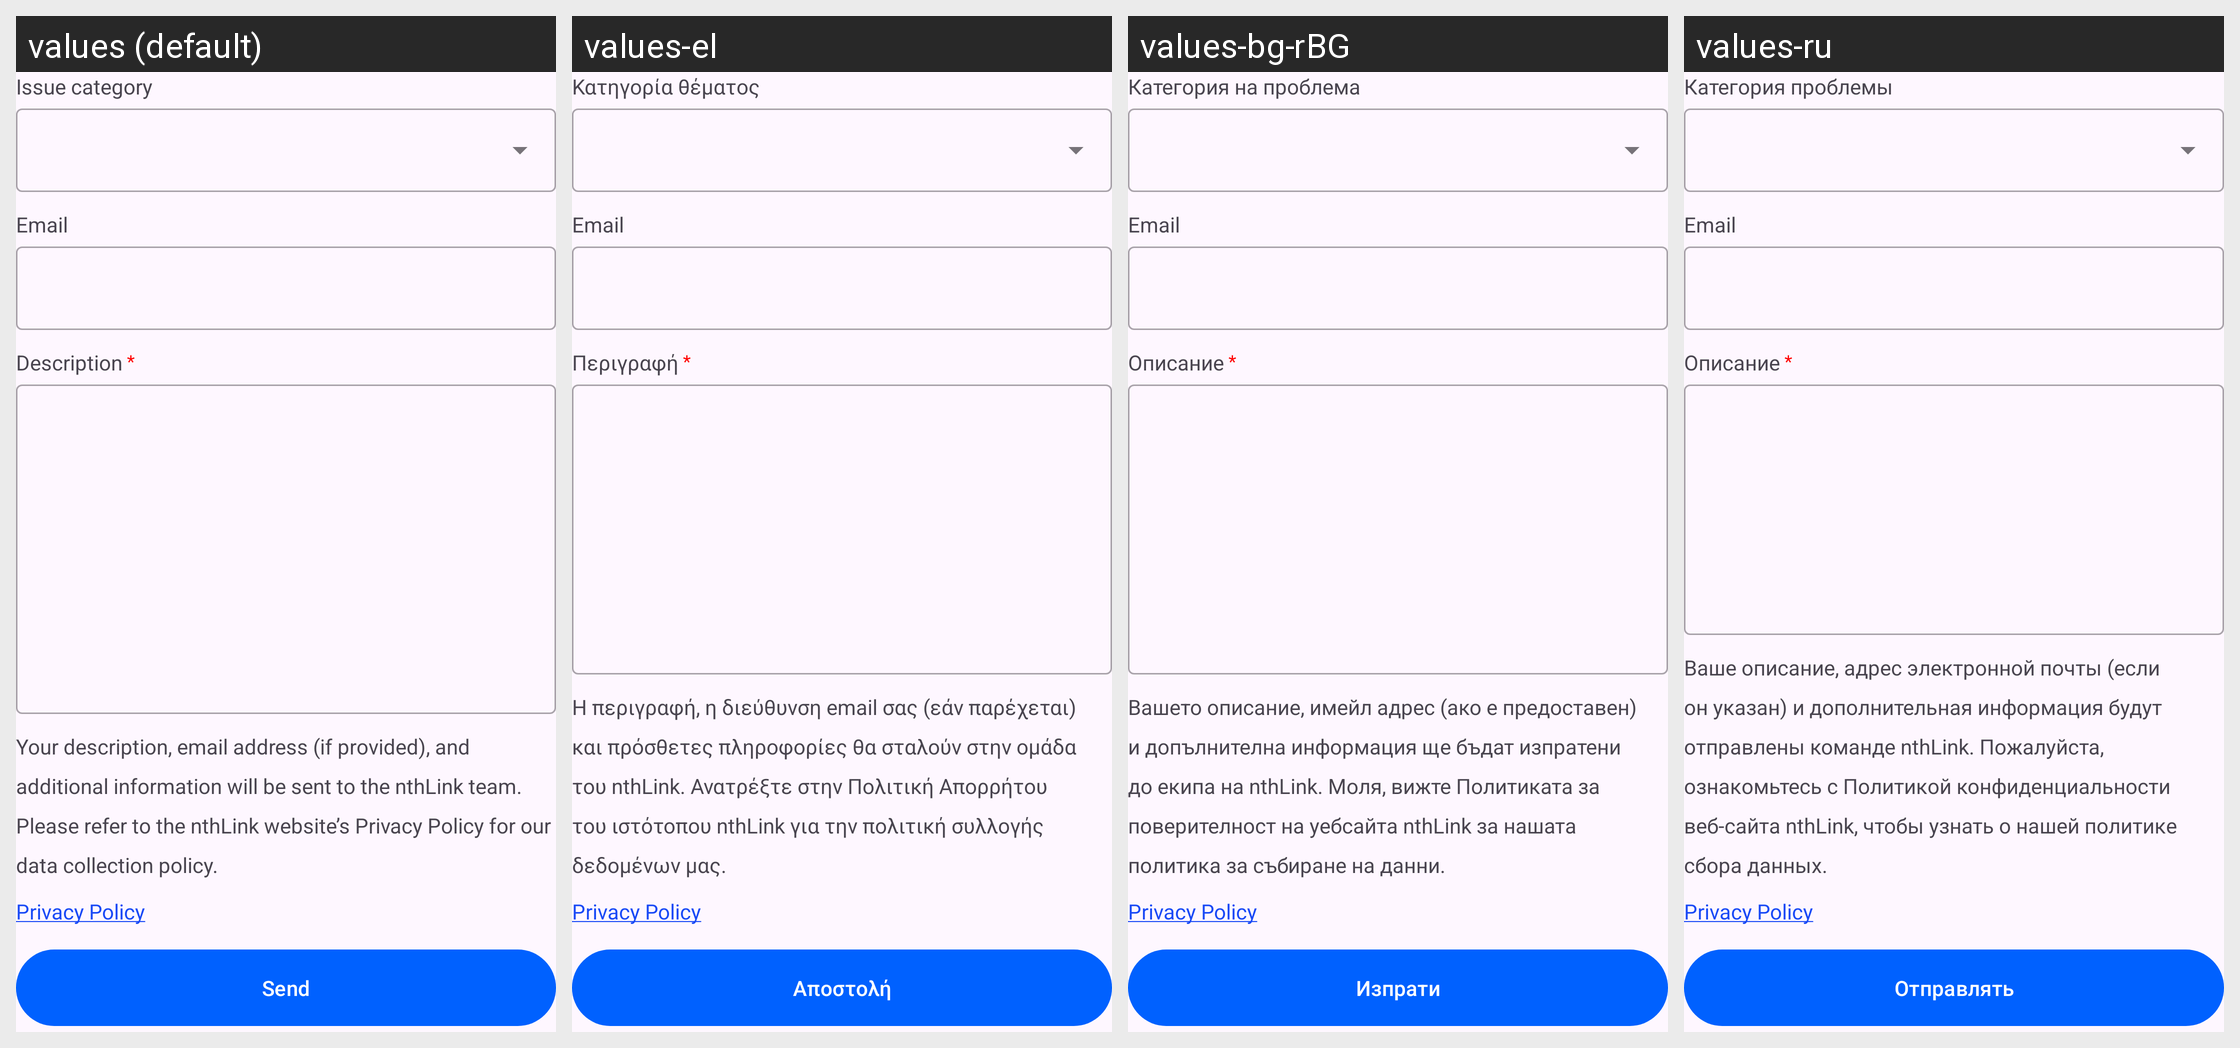

For this localized Android screen grid, give each drawn string resource with its value in every locale shown.
Android screen res/layout/fragment_feedback.xml rendered under 4 locales, left to right: values (default), values-el, values-bg-rBG, values-ru. Device: Nexus 5 (rendered at 1080×1920; each locale shown at half size, 540×960, under a caption strip naming it); theme Theme.Nthlinkandroid.
Other locales in the repository, not shown: values-am-rET, values-ar, values-ca, values-cs-rCZ, values-da, values-de, values-es, values-fa, values-fi-rFI, values-fr, values-fr-rCA, values-hi-rIN, values-hr, values-hu-rHU, values-id, values-it, values-ja-rJP, values-ko, values-lt-rLT, values-lv-rLV, values-ms, values-nl, values-no-rNO, values-pl-rPL, values-pt, values-pt-rPT, values-ro, values-sk-rSK, values-sl-rSI, values-sr, values-sv, values-th-rTH, values-tr, values-uk-rUA, values-vi-rVN, values-zh-rCN, values-zh-rTW.
Strings drawn on this screen, with the default value and each locale's value (text and hints the layout hard-codes, and strings that could not be matched under every locale, appear in the picture but are not listed):

feedback_issue_category_title
  values: Issue category
  values-el: Κατηγορία θέματος
  values-bg-rBG: Категория на проблема
  values-ru: Категория проблемы

feedback_email_title
  values: Email
  values-el: Email  [not translated; the default value is used]
  values-bg-rBG: Email  [not translated; the default value is used]
  values-ru: Email  [not translated; the default value is used]

feedback_description_title
  values: Description
  values-el: Περιγραφή
  values-bg-rBG: Описание
  values-ru: Описание

feedback_note_text
  values: Your description, email address (if provided), and additional information will be sent to the nthLink team. Please refer to the nthLink website’s Privacy Policy for our data collection policy.
  values-el: Η περιγραφή, η διεύθυνση email σας (εάν παρέχεται) και πρόσθετες πληροφορίες θα σταλούν στην ομάδα του nthLink. Ανατρέξτε στην Πολιτική Απορρήτου του ιστότοπου nthLink για την πολιτική συλλογής δεδομένων μας.
  values-bg-rBG: Вашето описание, имейл адрес (ако е предоставен) и допълнителна информация ще бъдат изпратени до екипа на nthLink. Моля, вижте Политиката за поверителност на уебсайта nthLink за нашата политика за събиране на данни.
  values-ru: Ваше описание, адрес электронной почты (если он указан) и дополнительная информация будут отправлены команде nthLink. Пожалуйста, ознакомьтесь с Политикой конфиденциальности веб-сайта nthLink, чтобы узнать о нашей политике сбора данных.

privacy_policy_link
  values: Privacy Policy
  values-el: Privacy Policy  [not translated; the default value is used]
  values-bg-rBG: Privacy Policy  [not translated; the default value is used]
  values-ru: Privacy Policy  [not translated; the default value is used]

feedback_submit
  values: Send
  values-el: Αποστολή
  values-bg-rBG: Изпрати
  values-ru: Отправлять
